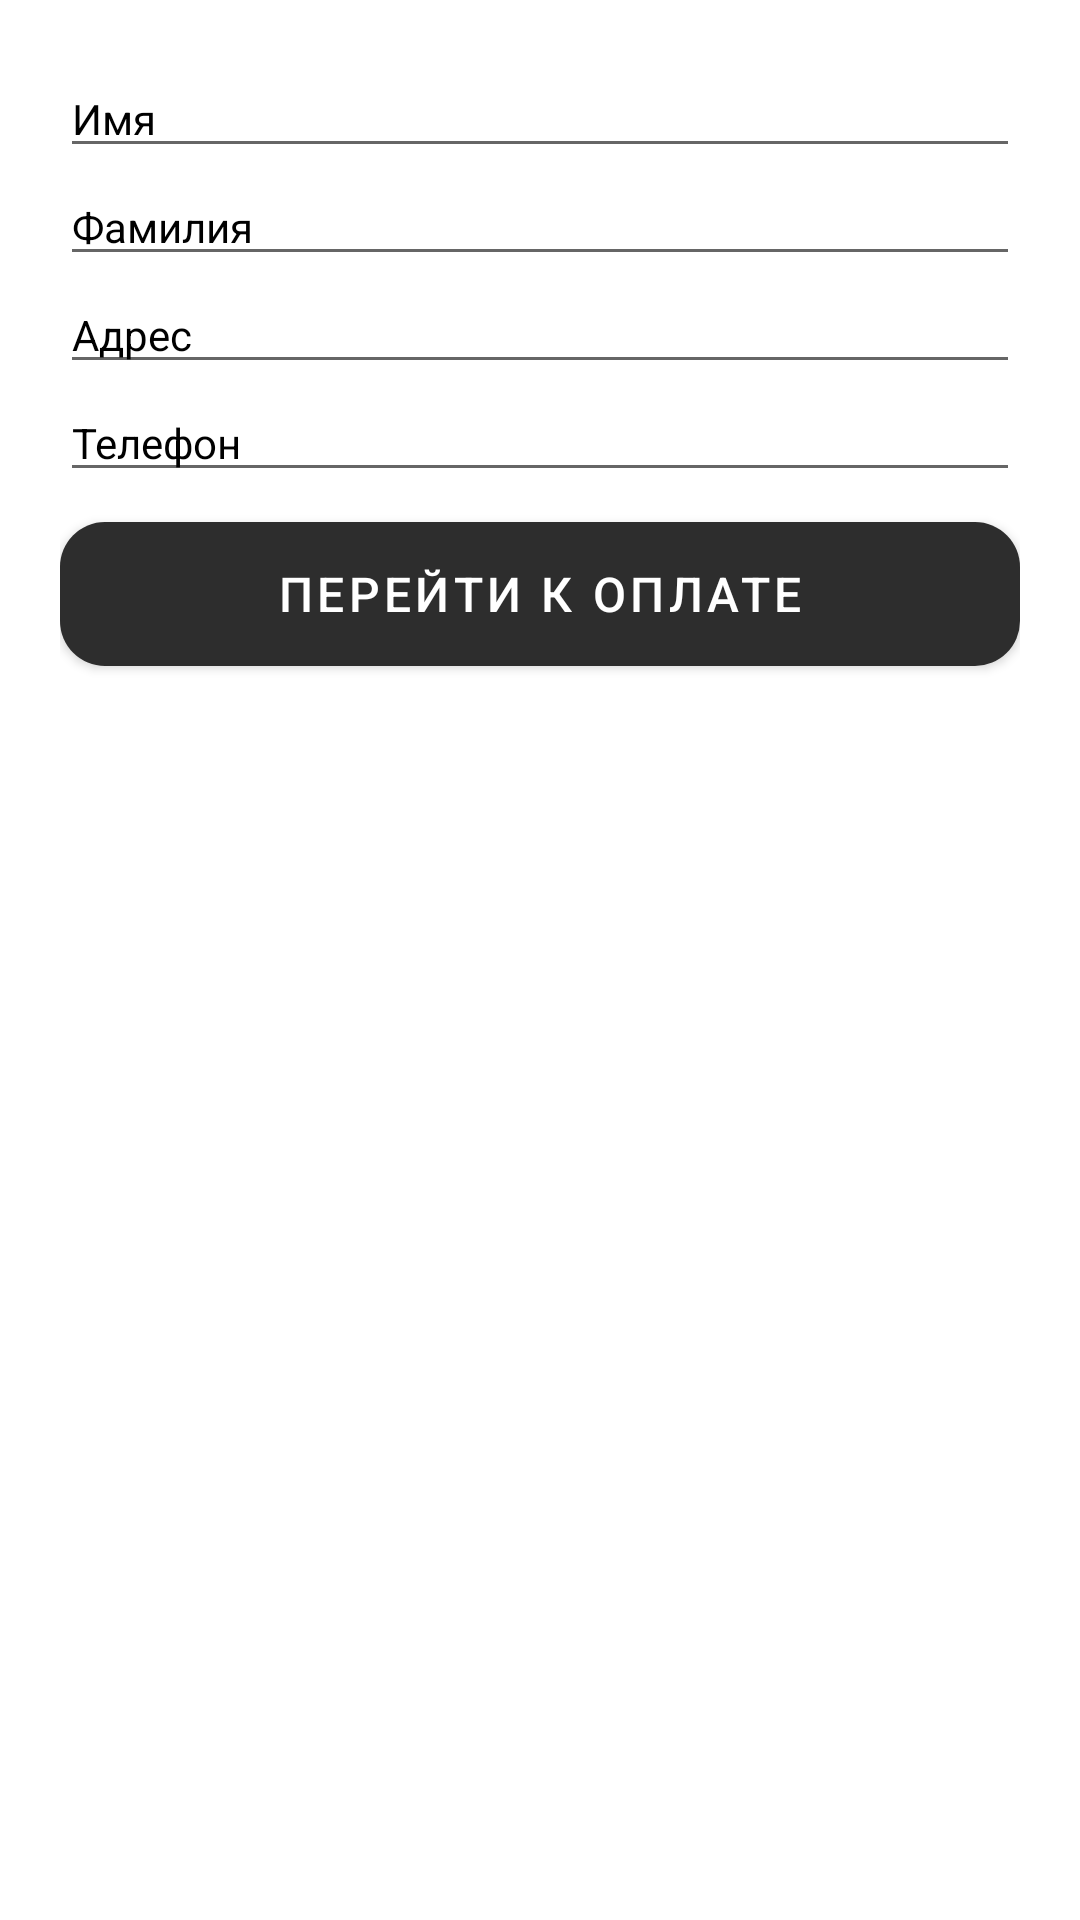

Reconstruct the res/layout file that produces this screen, plus the resources it refers to.
<!-- AndroidManifest.xml: application theme Theme.PCBuilder -->
<!-- res/layout/register_fragment.xml -->
<?xml version="1.0" encoding="utf-8"?>
<LinearLayout xmlns:android="http://schemas.android.com/apk/res/android"
    xmlns:app="http://schemas.android.com/apk/res-auto"
    xmlns:tools="http://schemas.android.com/tools"
    android:layout_width="match_parent"
    android:layout_height="match_parent"
    android:orientation="vertical"
    tools:context=".LoginActivity"
    android:padding="20dp">

    <EditText
        android:id="@+id/etName"
        android:layout_width="match_parent"
        android:layout_height="wrap_content"
        android:inputType="textPersonName"
        android:hint="Имя"
        style="@style/inputTextStyle"/>
    <EditText
        android:id="@+id/etSurname"
        android:layout_width="match_parent"
        android:layout_height="wrap_content"
        android:inputType="textPersonName"
        android:hint="Фамилия"
        style="@style/inputTextStyle"/>

    <EditText
        android:id="@+id/etAddress"
        android:layout_width="match_parent"
        android:layout_height="wrap_content"
        android:inputType="textPersonName"
        android:hint="Адрес"
        style="@style/inputTextStyle"/>
    <EditText
        android:id="@+id/etPhoneNumber"
        android:layout_width="match_parent"
        android:layout_height="wrap_content"
        android:inputType="phone"
        android:hint="Телефон"
        style="@style/inputTextStyle"/>

    <Button
        android:id="@+id/btnRegUser"
        android:layout_width="match_parent"
        android:layout_height="wrap_content"
        android:layout_marginTop="10dp"
        android:text="Перейти к оплате"
        android:background="@drawable/button"
        android:textSize="16sp"/>
</LinearLayout>
<!-- resources referenced by this layout -->
<resources>
  <!-- drawable button (drawable) -->
  <?xml version="1.0" encoding="utf-8"?>
  <shape xmlns:android="http://schemas.android.com/apk/res/android">
      <solid
          android:color="@color/myPink" />
      <corners
          android:radius="15dp"/>
  </shape>
  <style name="inputTextStyle" parent="@style/TextAppearance.AppCompat">
  
          <item name="android:textColor" type="color">@color/black</item>
          <item name="android:textColorHint" type="color">@color/black</item>
          <item name="android:colorBackgroundCacheHint">@color/black</item>
  
      </style>
  <style name="Theme.PCBuilder" parent="Theme.MaterialComponents.DayNight.NoActionBar">
          
          <item name="colorPrimary">@color/myGrey</item>
          <item name="colorPrimaryVariant">@color/myGrey</item>
          <item name="colorOnPrimary">@color/white</item>
          
          <item name="colorSecondary">@color/myGrey</item>
          <item name="colorSecondaryVariant">@color/white</item>
          <item name="colorOnSecondary">@color/white</item>
          <item name="android:textColor">@color/black</item>
          
          
          <item name="android:statusBarColor" tools:targetApi="l">?attr/colorPrimaryVariant</item>
          
      </style>
  <color name="myPink">#e65da0</color>
  <color name="black">#FF000000</color>
  <color name="myGrey">#2d2d2d</color>
  <color name="white">#FFFFFFFF</color>
</resources>
